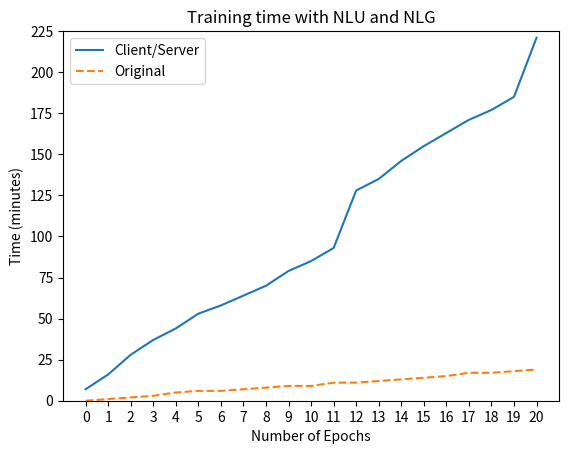

The script that saved this image:
import matplotlib.pyplot as plt


CS_data = {
    0: 7,
    1: 16,
    2: 28,
    3: 37,
    4: 44,
    5: 53,
    6: 58,
    7: 64,
    8: 70,
    9: 79,
    10: 85,
    11: 93,
    12: 128,
    13: 135,
    14: 146,
    15: 155,
    16: 163,
    17: 171,
    18: 177,
    19: 185,
    20: 221
    }

O_data = {
    0: 0,
    1: 1,
    2: 2,
    3: 3,
    4: 5,
    5: 6,
    6: 6,
    7: 7,
    8: 8,
    9: 9,
    10: 9,
    11: 11,
    12: 11,
    13: 12,
    14: 13,
    15: 14,
    16: 15,
    17: 17,
    18: 17,
    19: 18,
    20: 19
}


plt.plot(CS_data.keys(), list(CS_data.values()), label='Client/Server')
plt.plot(O_data.keys(), O_data.values(), linestyle='--', label='Original')

plt.legend()

plt.ylim(0, 225)
plt.xlabel('Number of Epochs')
plt.ylabel('Time (minutes)')
plt.title('Training time with NLU and NLG')
plt.xticks(list(CS_data.keys()))

plt.show()
